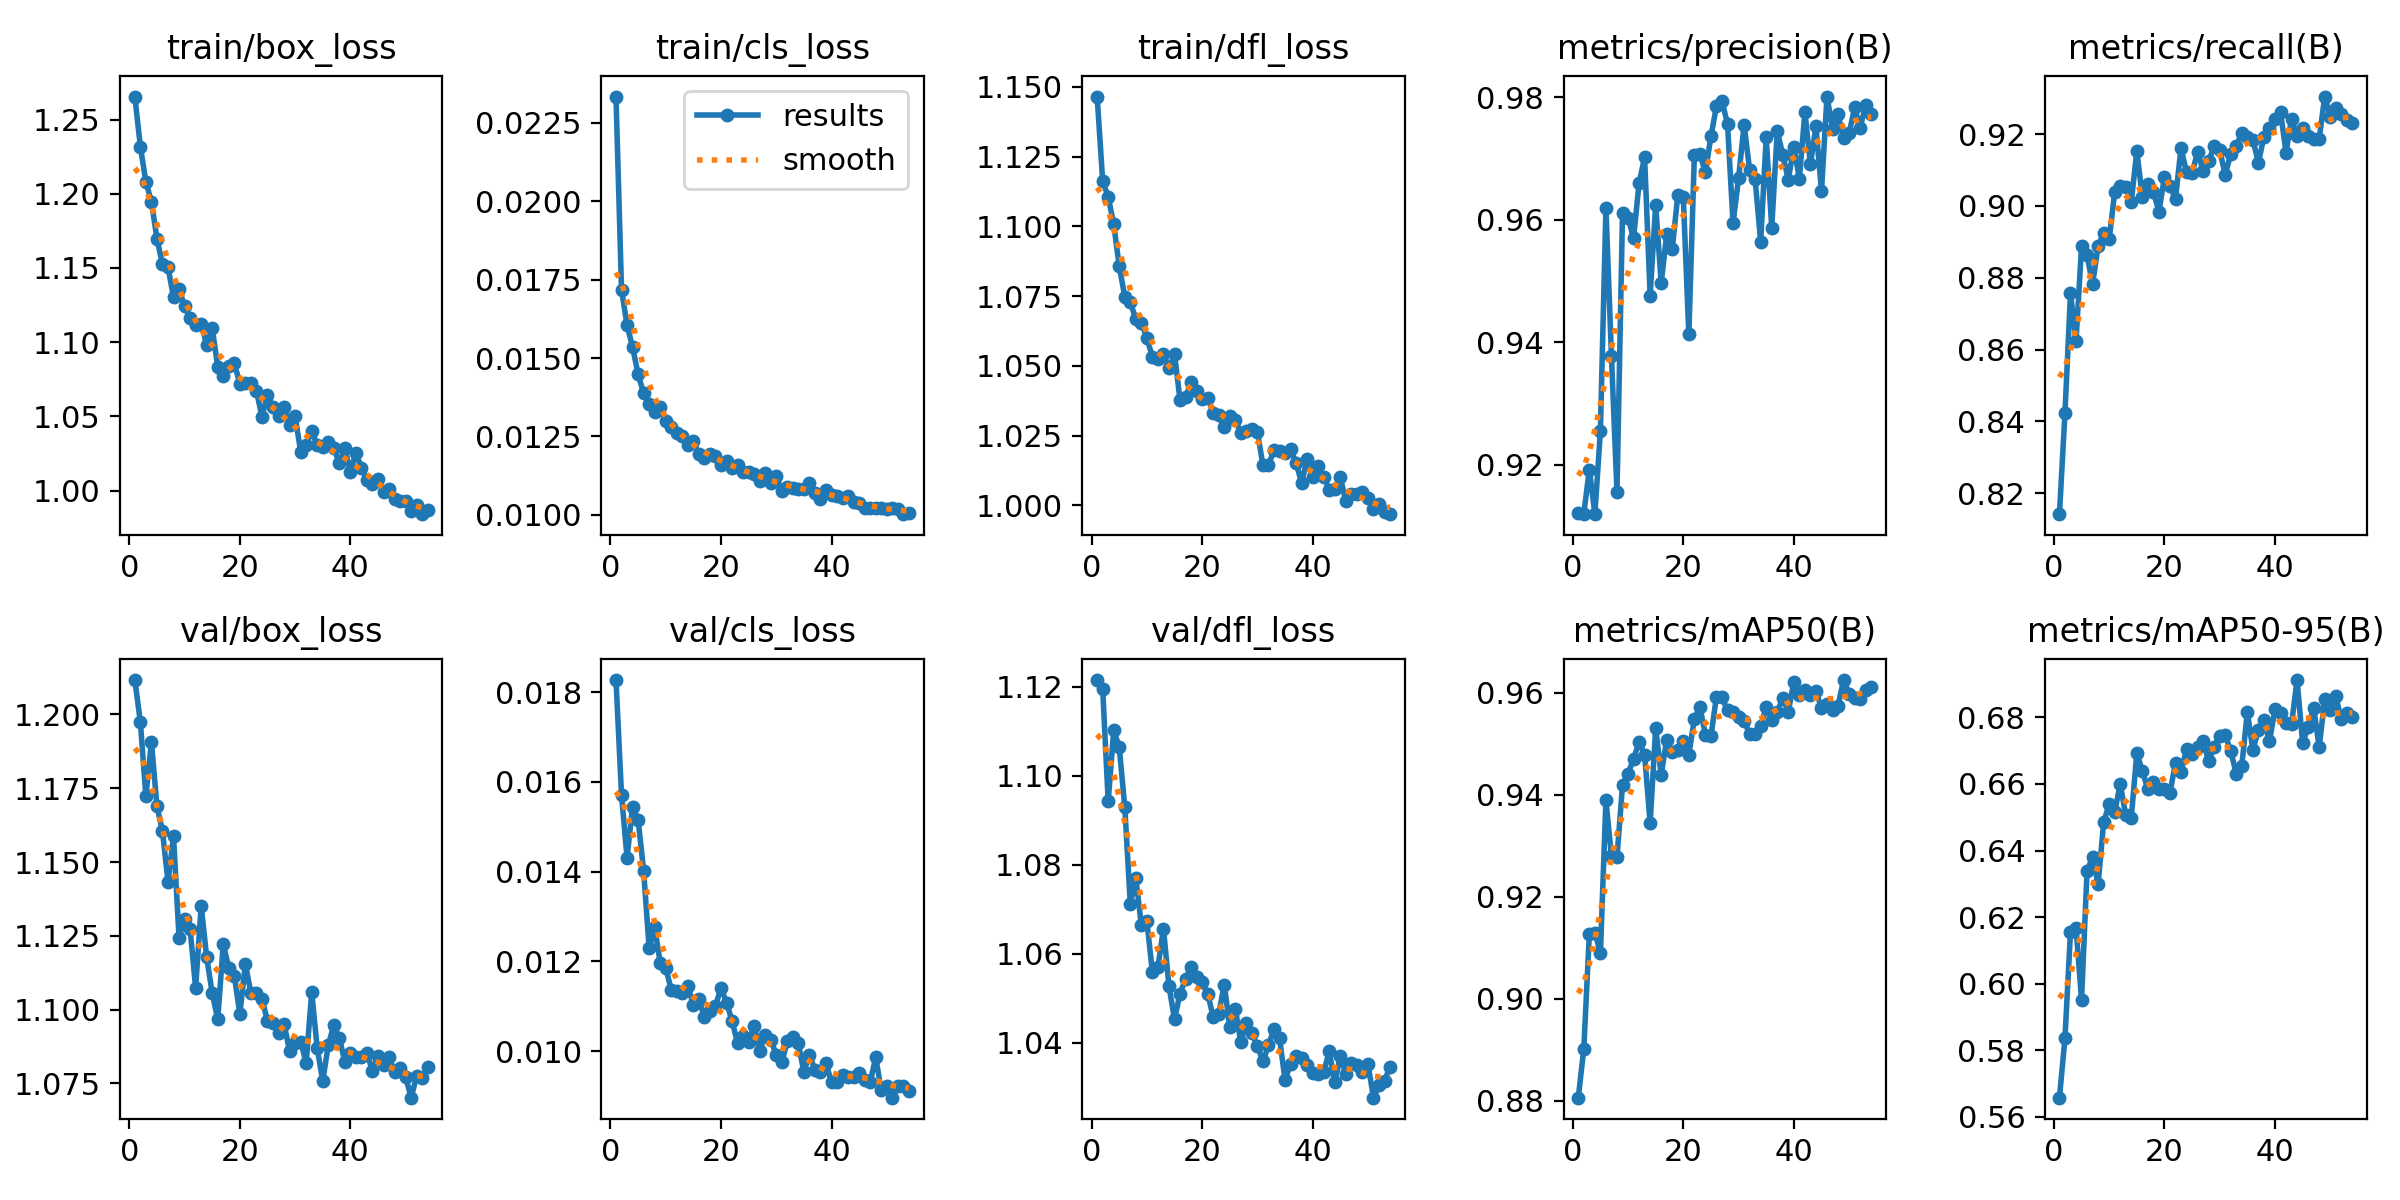

The data file committed next to this chart (first rows):
epoch, time, train/box_loss, train/cls_loss, train/dfl_loss, metrics/precision(B), metrics/recall(B), metrics/mAP50(B), metrics/mAP50-95(B), val/box_loss, val/cls_loss, val/dfl_loss, lr/pg0, lr/pg1, lr/pg2
1, 221.7, 1.265, 0.02334, 1.147, 0.912, 0.8141, 0.8806, 0.5657, 1.212, 0.01827, 1.121, 0.06707, 0.0003326, 0.0003326
2, 425, 1.232, 0.01718, 1.116, 0.912, 0.8424, 0.8902, 0.5836, 1.197, 0.01571, 1.12, 0.03407, 0.0006593, 0.0006593
3, 634.3, 1.208, 0.01605, 1.111, 0.9192, 0.8756, 0.9127, 0.6157, 1.172, 0.01431, 1.094, 0.001055, 0.0009795, 0.0009795
4, 838.8, 1.195, 0.01535, 1.101, 0.9119, 0.8624, 0.913, 0.6168, 1.191, 0.01544, 1.11, 0.0009703, 0.0009703, 0.0009703
5, 1047, 1.17, 0.01448, 1.086, 0.9255, 0.8888, 0.909, 0.5952, 1.169, 0.01516, 1.106, 0.0009604, 0.0009604, 0.0009604
6, 1256, 1.153, 0.01388, 1.075, 0.9619, 0.8862, 0.9389, 0.634, 1.16, 0.01402, 1.093, 0.0009505, 0.0009505, 0.0009505
7, 1460, 1.151, 0.01354, 1.073, 0.9377, 0.8783, 0.928, 0.6379, 1.143, 0.01229, 1.071, 0.0009406, 0.0009406, 0.0009406
8, 1663, 1.13, 0.01329, 1.067, 0.9155, 0.8888, 0.9277, 0.63, 1.159, 0.01276, 1.077, 0.0009307, 0.0009307, 0.0009307
9, 1864, 1.136, 0.01343, 1.066, 0.9611, 0.8925, 0.9419, 0.6484, 1.124, 0.01197, 1.066, 0.0009208, 0.0009208, 0.0009208
10, 2065, 1.124, 0.01299, 1.06, 0.9604, 0.8907, 0.9442, 0.654, 1.131, 0.01185, 1.067, 0.0009109, 0.0009109, 0.0009109
11, 2266, 1.116, 0.01279, 1.053, 0.957, 0.9039, 0.947, 0.6516, 1.127, 0.01137, 1.056, 0.000901, 0.000901, 0.000901
12, 2466, 1.111, 0.01262, 1.052, 0.966, 0.9057, 0.9504, 0.66, 1.107, 0.01134, 1.057, 0.0008911, 0.0008911, 0.0008911
13, 2667, 1.112, 0.01252, 1.054, 0.9702, 0.9053, 0.9479, 0.6506, 1.135, 0.0113, 1.066, 0.0008812, 0.0008812, 0.0008812
14, 2869, 1.098, 0.01223, 1.049, 0.9476, 0.9011, 0.9344, 0.6499, 1.118, 0.01145, 1.053, 0.0008713, 0.0008713, 0.0008713
15, 3070, 1.109, 0.01235, 1.054, 0.9624, 0.9153, 0.9531, 0.6693, 1.106, 0.01102, 1.045, 0.0008614, 0.0008614, 0.0008614
16, 3270, 1.084, 0.01193, 1.038, 0.9497, 0.9025, 0.944, 0.6639, 1.097, 0.01115, 1.051, 0.0008515, 0.0008515, 0.0008515
17, 3470, 1.078, 0.01182, 1.039, 0.9576, 0.9061, 0.9508, 0.6584, 1.122, 0.01076, 1.054, 0.0008416, 0.0008416, 0.0008416
18, 3670, 1.084, 0.01195, 1.044, 0.9552, 0.904, 0.9483, 0.6605, 1.114, 0.0109, 1.057, 0.0008317, 0.0008317, 0.0008317
19, 3869, 1.086, 0.01187, 1.041, 0.964, 0.8984, 0.9488, 0.6585, 1.111, 0.011, 1.055, 0.0008218, 0.0008218, 0.0008218
20, 4070, 1.072, 0.01159, 1.038, 0.9637, 0.908, 0.9506, 0.6585, 1.099, 0.01141, 1.054, 0.0008119, 0.0008119, 0.0008119
21, 4270, 1.073, 0.01171, 1.039, 0.9413, 0.9055, 0.9479, 0.6574, 1.116, 0.01108, 1.051, 0.000802, 0.000802, 0.000802
22, 4471, 1.073, 0.0115, 1.033, 0.9706, 0.9021, 0.9549, 0.6663, 1.106, 0.01067, 1.046, 0.0007921, 0.0007921, 0.0007921
23, 4670, 1.067, 0.01158, 1.032, 0.9708, 0.9162, 0.9572, 0.6636, 1.106, 0.01018, 1.046, 0.0007822, 0.0007822, 0.0007822
24, 4870, 1.05, 0.01135, 1.028, 0.9678, 0.9093, 0.9518, 0.6706, 1.104, 0.01033, 1.053, 0.0007723, 0.0007723, 0.0007723
25, 5069, 1.065, 0.01135, 1.032, 0.9737, 0.9092, 0.9515, 0.669, 1.096, 0.01021, 1.044, 0.0007624, 0.0007624, 0.0007624
26, 5269, 1.056, 0.01131, 1.031, 0.9786, 0.9151, 0.9593, 0.6711, 1.096, 0.01055, 1.048, 0.0007525, 0.0007525, 0.0007525
27, 5469, 1.05, 0.01108, 1.026, 0.9794, 0.9099, 0.9591, 0.6728, 1.092, 0.01001, 1.04, 0.0007426, 0.0007426, 0.0007426
28, 5668, 1.056, 0.01132, 1.027, 0.9757, 0.9125, 0.9566, 0.6668, 1.095, 0.01036, 1.044, 0.0007327, 0.0007327, 0.0007327
29, 5868, 1.044, 0.01101, 1.027, 0.9595, 0.9166, 0.9563, 0.6713, 1.086, 0.01025, 1.042, 0.0007228, 0.0007228, 0.0007228
30, 6067, 1.05, 0.01124, 1.026, 0.9668, 0.9155, 0.9552, 0.6745, 1.089, 0.00992, 1.039, 0.0007129, 0.0007129, 0.0007129
31, 6266, 1.026, 0.01076, 1.014, 0.9755, 0.9086, 0.9545, 0.6747, 1.089, 0.00975, 1.036, 0.000703, 0.000703, 0.000703
32, 6466, 1.031, 0.01089, 1.014, 0.9682, 0.9145, 0.952, 0.6698, 1.082, 0.01022, 1.039, 0.0006931, 0.0006931, 0.0006931
33, 6665, 1.04, 0.01086, 1.02, 0.9666, 0.9166, 0.952, 0.6631, 1.106, 0.01032, 1.043, 0.0006832, 0.0006832, 0.0006832
34, 6864, 1.031, 0.01082, 1.019, 0.9564, 0.9204, 0.9535, 0.6655, 1.087, 0.01017, 1.041, 0.0006733, 0.0006733, 0.0006733
35, 7065, 1.029, 0.01082, 1.019, 0.9735, 0.9192, 0.9572, 0.6816, 1.076, 0.00953, 1.032, 0.0006634, 0.0006634, 0.0006634
36, 7264, 1.033, 0.01103, 1.02, 0.9587, 0.9184, 0.9546, 0.6702, 1.088, 0.00992, 1.035, 0.0006535, 0.0006535, 0.0006535
37, 7463, 1.029, 0.0107, 1.015, 0.9744, 0.9121, 0.9562, 0.6763, 1.095, 0.00957, 1.037, 0.0006436, 0.0006436, 0.0006436
38, 7663, 1.018, 0.01049, 1.008, 0.9707, 0.9193, 0.959, 0.6792, 1.091, 0.00954, 1.037, 0.0006337, 0.0006337, 0.0006337
39, 7863, 1.029, 0.01079, 1.017, 0.9666, 0.9218, 0.9563, 0.6728, 1.082, 0.00973, 1.035, 0.0006238, 0.0006238, 0.0006238
40, 8062, 1.012, 0.01062, 1.01, 0.972, 0.9244, 0.9622, 0.6824, 1.085, 0.0093, 1.033, 0.0006139, 0.0006139, 0.0006139
41, 8262, 1.026, 0.01061, 1.014, 0.9667, 0.9262, 0.9595, 0.6814, 1.084, 0.0093, 1.033, 0.000604, 0.000604, 0.000604
42, 8461, 1.015, 0.01055, 1.01, 0.9776, 0.9149, 0.9607, 0.6784, 1.084, 0.00946, 1.033, 0.0005941, 0.0005941, 0.0005941
43, 8660, 1.007, 0.01061, 1.006, 0.9691, 0.9244, 0.9597, 0.6781, 1.085, 0.00943, 1.038, 0.0005842, 0.0005842, 0.0005842
44, 8860, 1.005, 0.01041, 1.006, 0.9753, 0.9194, 0.9603, 0.6912, 1.079, 0.00941, 1.031, 0.0005743, 0.0005743, 0.0005743
45, 9060, 1.008, 0.01039, 1.01, 0.9647, 0.9216, 0.9571, 0.6724, 1.084, 0.00951, 1.037, 0.0005644, 0.0005644, 0.0005644
46, 9260, 0.9993, 0.01021, 1.001, 0.9801, 0.9194, 0.9579, 0.6771, 1.081, 0.00936, 1.033, 0.0005545, 0.0005545, 0.0005545
47, 9460, 1.001, 0.01023, 1.004, 0.9749, 0.9186, 0.9567, 0.683, 1.084, 0.00931, 1.035, 0.0005446, 0.0005446, 0.0005446
48, 9660, 0.9944, 0.01023, 1.004, 0.9772, 0.9187, 0.9575, 0.671, 1.079, 0.00986, 1.035, 0.0005347, 0.0005347, 0.0005347
49, 9860, 0.9931, 0.01023, 1.005, 0.9733, 0.9305, 0.9625, 0.6856, 1.08, 0.00912, 1.033, 0.0005248, 0.0005248, 0.0005248
50, 10060, 0.9928, 0.0102, 1.003, 0.9741, 0.9248, 0.9599, 0.6823, 1.077, 0.00923, 1.035, 0.0005149, 0.0005149, 0.0005149
51, 10259, 0.9862, 0.01021, 0.9986, 0.9784, 0.9273, 0.9591, 0.6864, 1.07, 0.00896, 1.028, 0.000505, 0.000505, 0.000505
52, 10464, 0.9905, 0.01017, 1.001, 0.975, 0.9255, 0.9588, 0.6794, 1.078, 0.00923, 1.03, 0.0004951, 0.0004951, 0.0004951
53, 10664, 0.9842, 0.01002, 0.9977, 0.9788, 0.9239, 0.9606, 0.6815, 1.077, 0.00923, 1.031, 0.0004852, 0.0004852, 0.0004852
54, 10864, 0.9868, 0.01007, 0.9968, 0.9773, 0.9232, 0.9612, 0.68, 1.081, 0.00911, 1.035, 0.0004753, 0.0004753, 0.0004753
